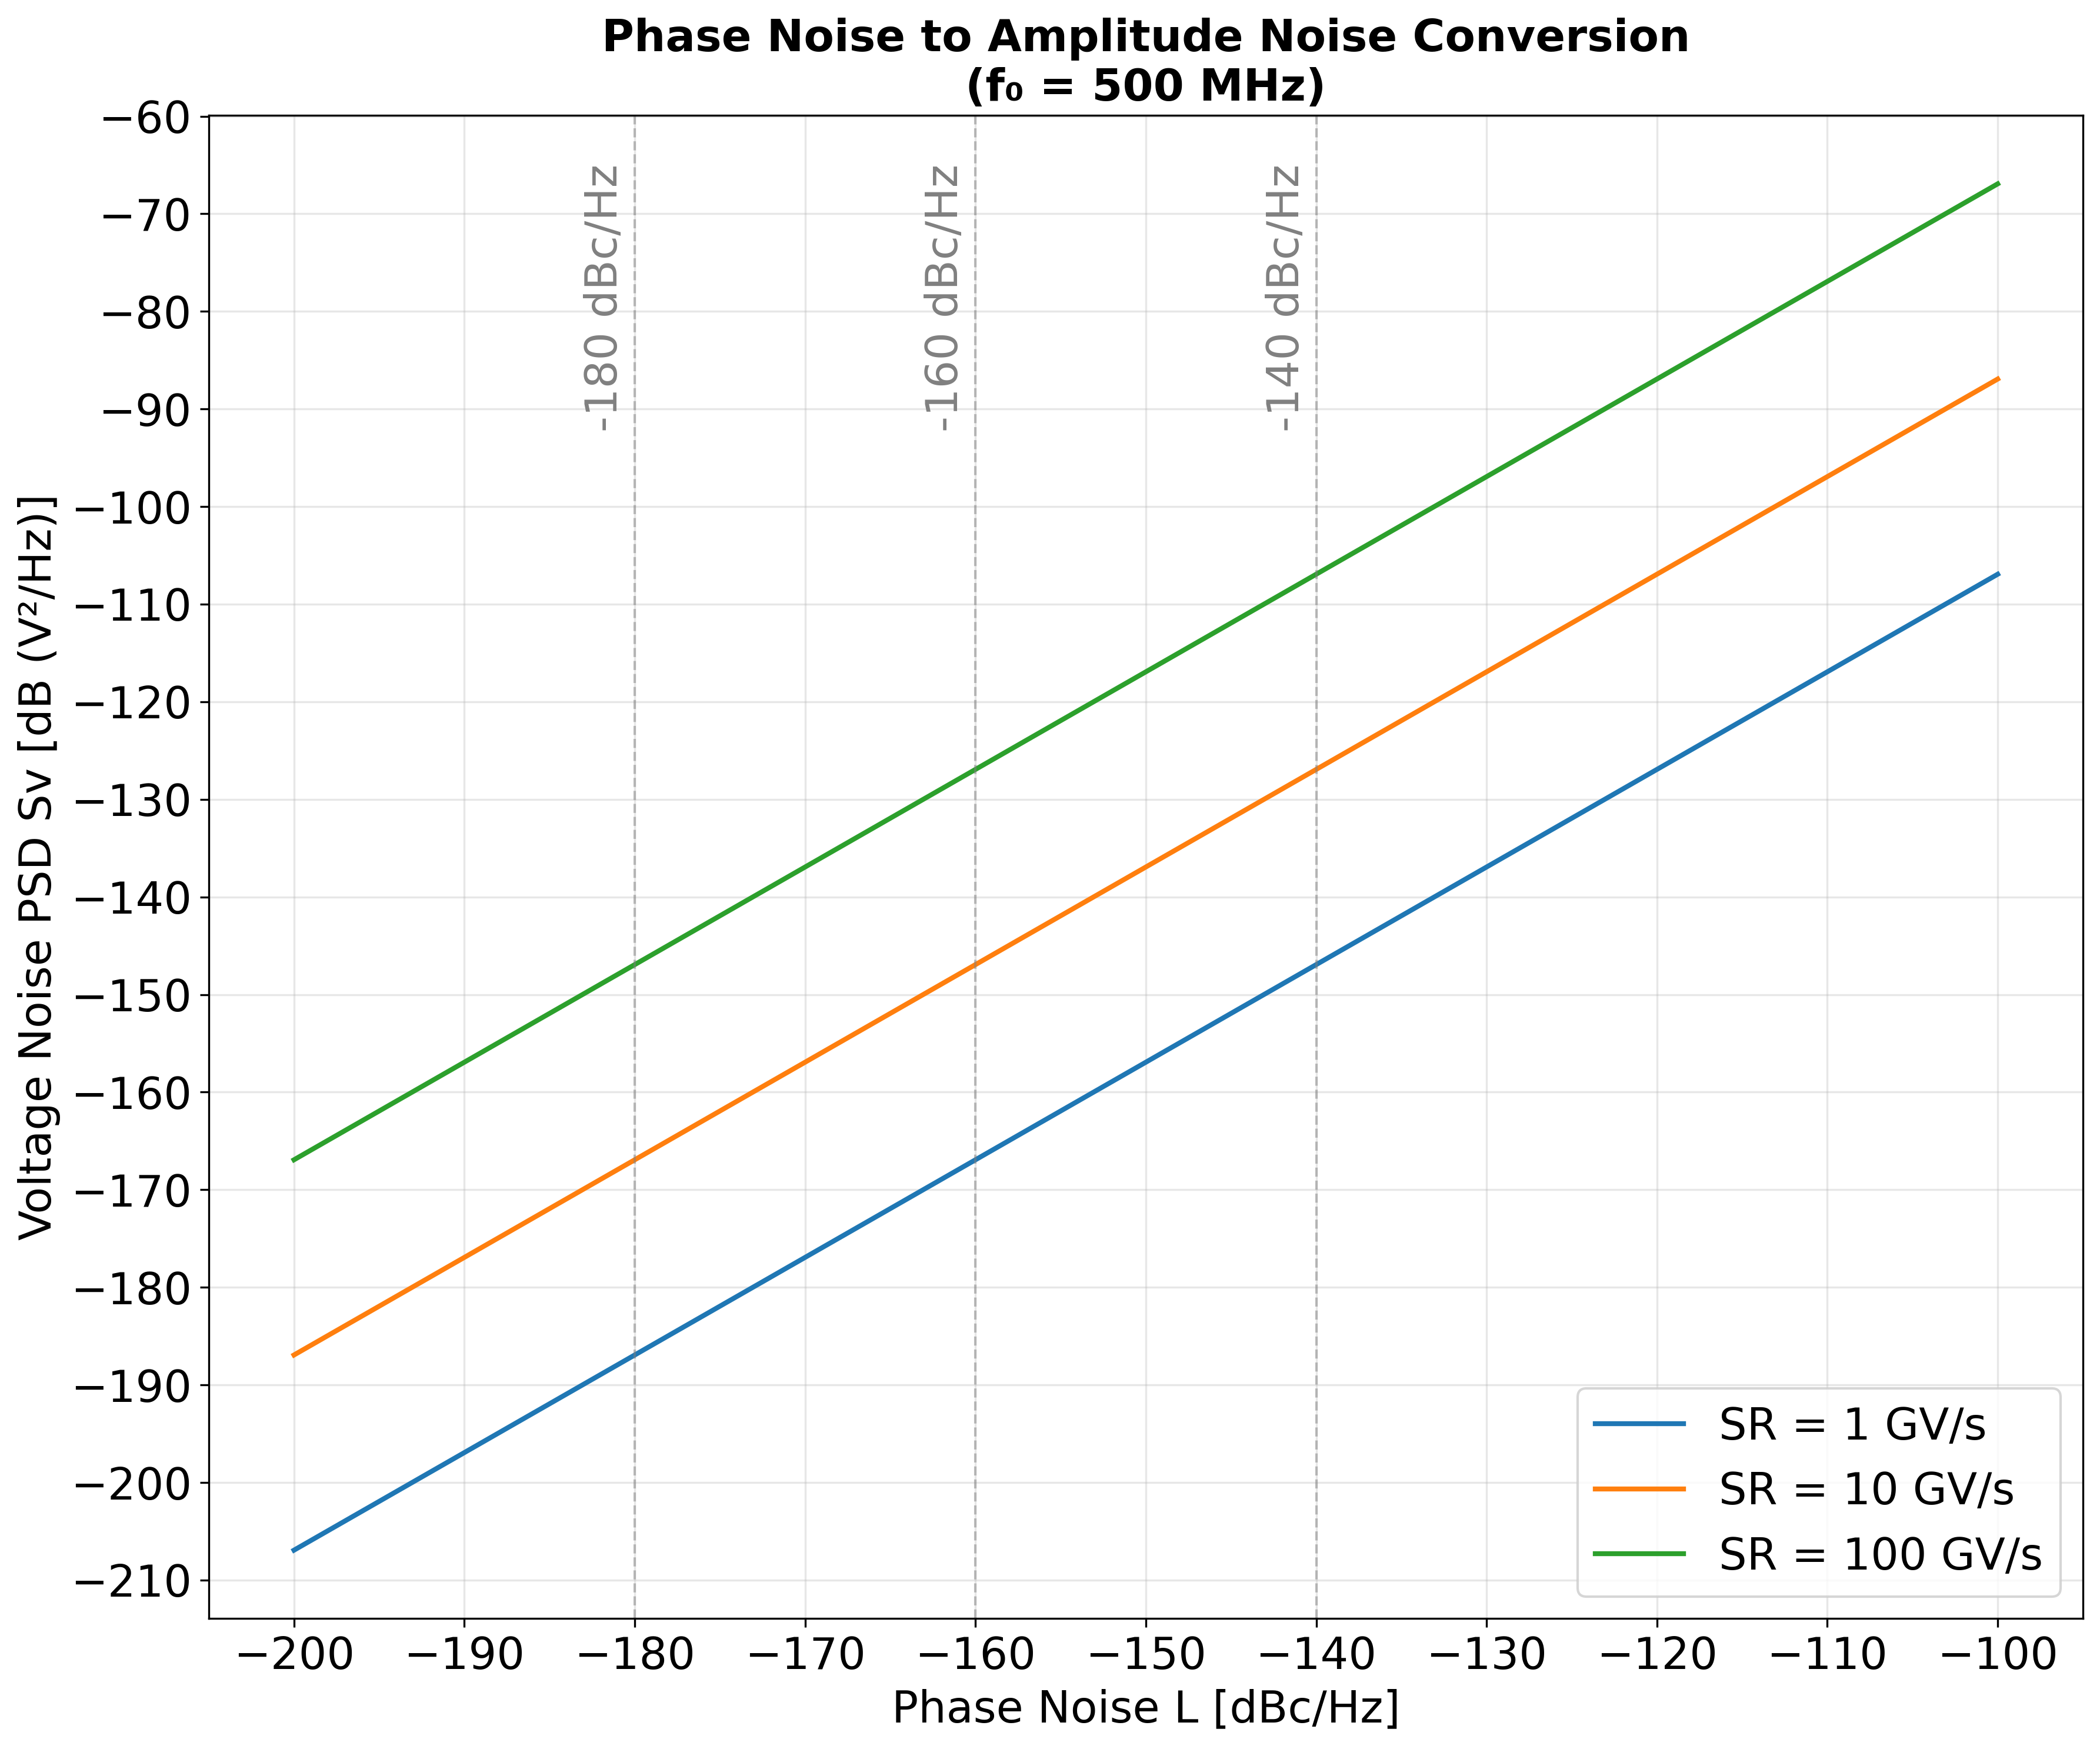

Source code (Python):
"""
Phase Noise to Amplitude Noise Conversion - Parameter Sweep
Sweeps phase noise L and shows Sv[dB] for multiple slew rates
"""

import numpy as np
import matplotlib.pyplot as plt
import os

# Constants
f0 = 500e6  # Operating frequency: 500 MHz [Hz]

# Slew rate values [V/s]
SR_values = [1e9, 10e9, 100e9]  # 1 GV/s, 10 GV/s, 100 GV/s
SR_labels = ['1 GV/s', '10 GV/s', '100 GV/s']

# Phase noise sweep range [dBc/Hz]
L_dBc = np.linspace(-200, -100, 1000)

# Calculate Sv[dB] for each SR
plt.figure(figsize=(12, 10))

for SR, label in zip(SR_values, SR_labels):
    # Convert phase noise from dBc/Hz to linear
    L_linear = 10**(L_dBc / 10)

    # Calculate voltage noise PSD using the formula:
    # Sv(f) = 2 × 10^(L(f)/10) × (SR / (2π f0))^2
    Sv = 2 * L_linear * (SR / (2 * np.pi * f0))**2

    # Convert Sv to dB
    Sv_dB = 10 * np.log10(Sv)

    # Plot
    plt.plot(L_dBc, Sv_dB, linewidth=2, label=f'SR = {label}')

# Add vertical reference lines
reference_lines = [-180, -160, -140]
for L_ref in reference_lines:
    plt.axvline(x=L_ref, color='gray', linestyle='--', linewidth=1, alpha=0.5)
    plt.text(L_ref-3, plt.ylim()[-1] - 5, f'{L_ref} dBc/Hz',
             rotation=90, verticalalignment='top', fontsize=18, color='gray')

# Formatting
plt.xlabel('Phase Noise L [dBc/Hz]', fontsize=18)
plt.ylabel('Voltage Noise PSD Sv [dB (V²/Hz)]', fontsize=18)
plt.title('Phase Noise to Amplitude Noise Conversion\n(f₀ = 500 MHz)', fontsize=18, fontweight='bold')
plt.tick_params(axis='both', which='major', labelsize=18)

# Set grid to show every 10 dB
from matplotlib.ticker import MultipleLocator
ax = plt.gca()
ax.xaxis.set_major_locator(MultipleLocator(10))
ax.yaxis.set_major_locator(MultipleLocator(10))
plt.grid(True, alpha=0.3)

plt.legend(fontsize=18, loc='lower right')
plt.tight_layout()

# Save figure to script directory
script_dir = os.path.dirname(os.path.abspath(__file__))
output_path = os.path.join(script_dir, 'phase_noise_sweep.png')
plt.savefig(output_path, dpi=300, bbox_inches='tight')
print(f"Figure saved to: {output_path}")
plt.close()

# Print some example values
print("\nExample calculations:")
print(f"Operating frequency: {f0/1e6:.0f} MHz\n")

for SR, label in zip(SR_values, SR_labels):
    print(f"SR = {label}:")
    for L_val in [-180, -160, -140]:
        L_linear = 10**(L_val / 10)
        Sv = 2 * L_linear * (SR / (2 * np.pi * f0))**2
        Sv_dB = 10 * np.log10(Sv)
        v_rms = np.sqrt(Sv)
        print(f"  L = {L_val} dBc/Hz -> Sv = {Sv:.2e} V^2/Hz -> Sv[dB] = {Sv_dB:.1f} dB -> v_rms = {v_rms*1e9:.1f} nV/sqrt(Hz)")
    print()
